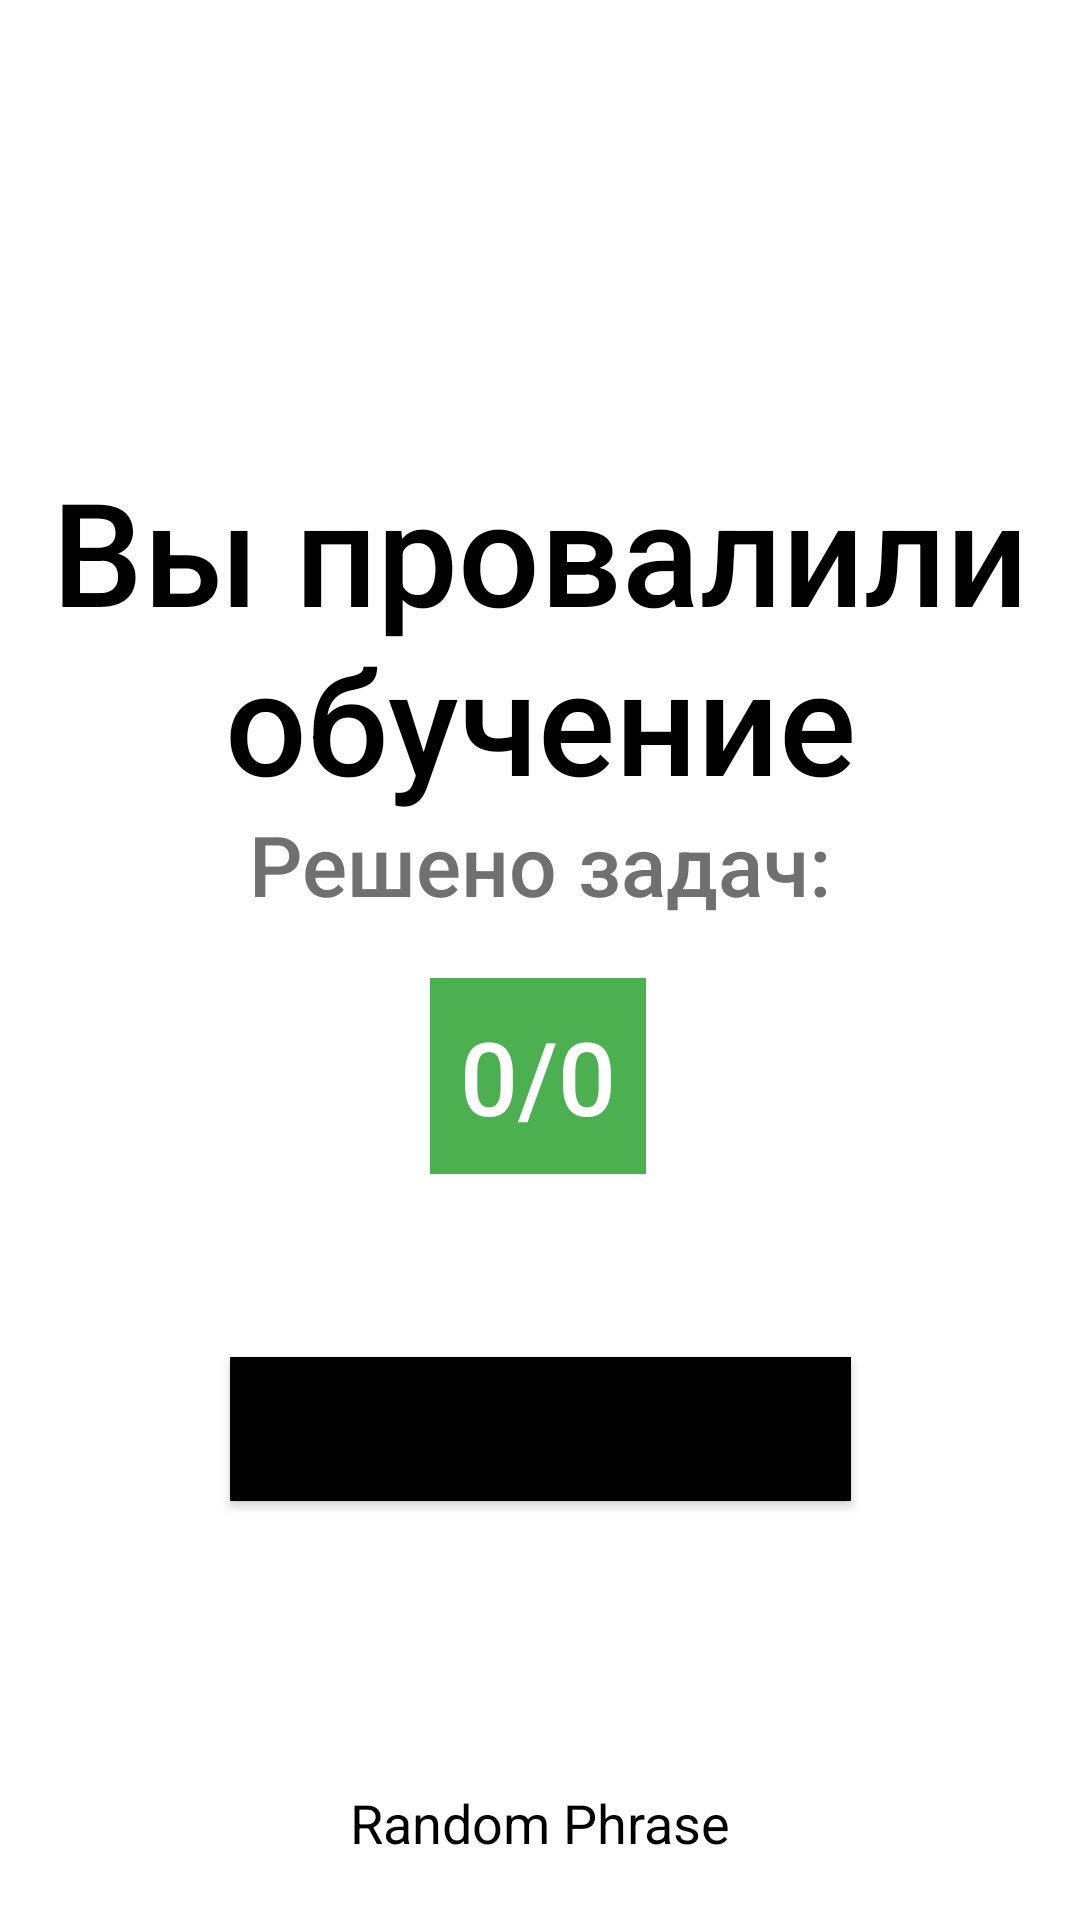

This screen was rendered from an Android layout file. Write that file and the resources it references.
<!-- AndroidManifest.xml: application theme Theme.SimpleMathQuiz -->
<!-- res/layout/activity_main3.xml -->
<?xml version="1.0" encoding="utf-8"?>
<androidx.constraintlayout.widget.ConstraintLayout xmlns:android="http://schemas.android.com/apk/res/android"
    xmlns:app="http://schemas.android.com/apk/res-auto"
    xmlns:tools="http://schemas.android.com/tools"
    android:layout_width="match_parent"
    android:layout_height="match_parent"
    tools:context=".MainActivity3">

    <TextView
        android:id="@+id/finalscore"
        android:layout_width="wrap_content"
        android:layout_height="wrap_content"
        android:background="#4CAF50"
        android:fontFamily="sans-serif-medium"
        android:padding="10dp"
        android:text="0/0"
        android:textColor="@color/white"
        android:textSize="34sp"
        app:layout_constraintBottom_toBottomOf="parent"
        app:layout_constraintEnd_toEndOf="parent"
        app:layout_constraintHorizontal_bias="0.498"
        app:layout_constraintStart_toStartOf="parent"
        app:layout_constraintTop_toTopOf="parent"
        app:layout_constraintVertical_bias="0.567" />

    <TextView
        android:id="@+id/textView44"
        android:layout_width="wrap_content"
        android:layout_height="wrap_content"
        android:fontFamily="sans-serif-medium"
        android:padding="10dp"
        android:text="Вы провалили обучение"
        android:gravity="center"
        android:textColor="@color/black"
        android:textSize="48sp"
        app:layout_constraintBottom_toBottomOf="parent"
        app:layout_constraintEnd_toEndOf="parent"
        app:layout_constraintHorizontal_bias="0.5"
        app:layout_constraintStart_toStartOf="parent"
        app:layout_constraintTop_toTopOf="parent"
        app:layout_constraintVertical_bias="0.283" />

    <TextView
        android:id="@+id/textView6"
        android:layout_width="wrap_content"
        android:layout_height="wrap_content"
        android:fontFamily="sans-serif-medium"
        android:padding="10dp"
        android:text="Решено задач:"
        android:textColor="#717070"
        android:textSize="28sp"
        app:layout_constraintBottom_toBottomOf="parent"
        app:layout_constraintEnd_toEndOf="parent"
        app:layout_constraintStart_toStartOf="parent"
        app:layout_constraintTop_toTopOf="parent"
        app:layout_constraintVertical_bias="0.445" />

    <Button
        android:id="@+id/playagain"
        android:layout_width="wrap_content"
        android:background="@color/black"
        android:layout_height="wrap_content"
        android:padding="10dp"
        android:text="Попробовать еще раз"
        android:textSize="16sp"
        app:layout_constraintBottom_toBottomOf="parent"
        app:layout_constraintEnd_toEndOf="parent"
        app:layout_constraintStart_toStartOf="parent"
        app:layout_constraintTop_toTopOf="parent"
        app:layout_constraintVertical_bias="0.764" />

    <TextView
        android:id="@+id/randomTextView"
        android:layout_width="wrap_content"
        android:layout_height="wrap_content"
        android:text="Random Phrase"
        android:textColor="@color/black"
        android:textSize="18sp"
        android:layout_centerInParent="true"
        app:layout_constraintBottom_toBottomOf="parent"
        app:layout_constraintEnd_toEndOf="parent"
        app:layout_constraintStart_toStartOf="parent"
        app:layout_constraintTop_toTopOf="parent"
        android:layout_marginTop="530dp"
        app:layout_constraintVertical_bias="0.764"
        />
</androidx.constraintlayout.widget.ConstraintLayout>
<!-- resources referenced by this layout -->
<resources>
  <style name="Theme.SimpleMathQuiz" parent="Theme.MaterialComponents.DayNight.DarkActionBar">
          
          <item name="colorPrimary">@color/purple_500</item>
          <item name="colorPrimaryVariant">@color/purple_700</item>
          <item name="colorOnPrimary">@color/white</item>
          
          <item name="colorSecondary">@color/teal_200</item>
          <item name="colorSecondaryVariant">@color/teal_700</item>
          <item name="colorOnSecondary">@color/black</item>
          
          <item name="android:statusBarColor" tools:targetApi="l">?attr/colorPrimaryVariant</item>
          
      </style>
  <!-- not gathered from this repository: default colours our renderer supplied (Android Studio template values) -->
  <color name="purple_500">#FF6200EE</color>
  <color name="purple_700">#FF3700B3</color>
  <color name="teal_200">#FF03DAC5</color>
  <color name="teal_700">#FF018786</color>
  <color name="black">#FF000000</color>
  <color name="white">#FFFFFFFF</color>
</resources>
